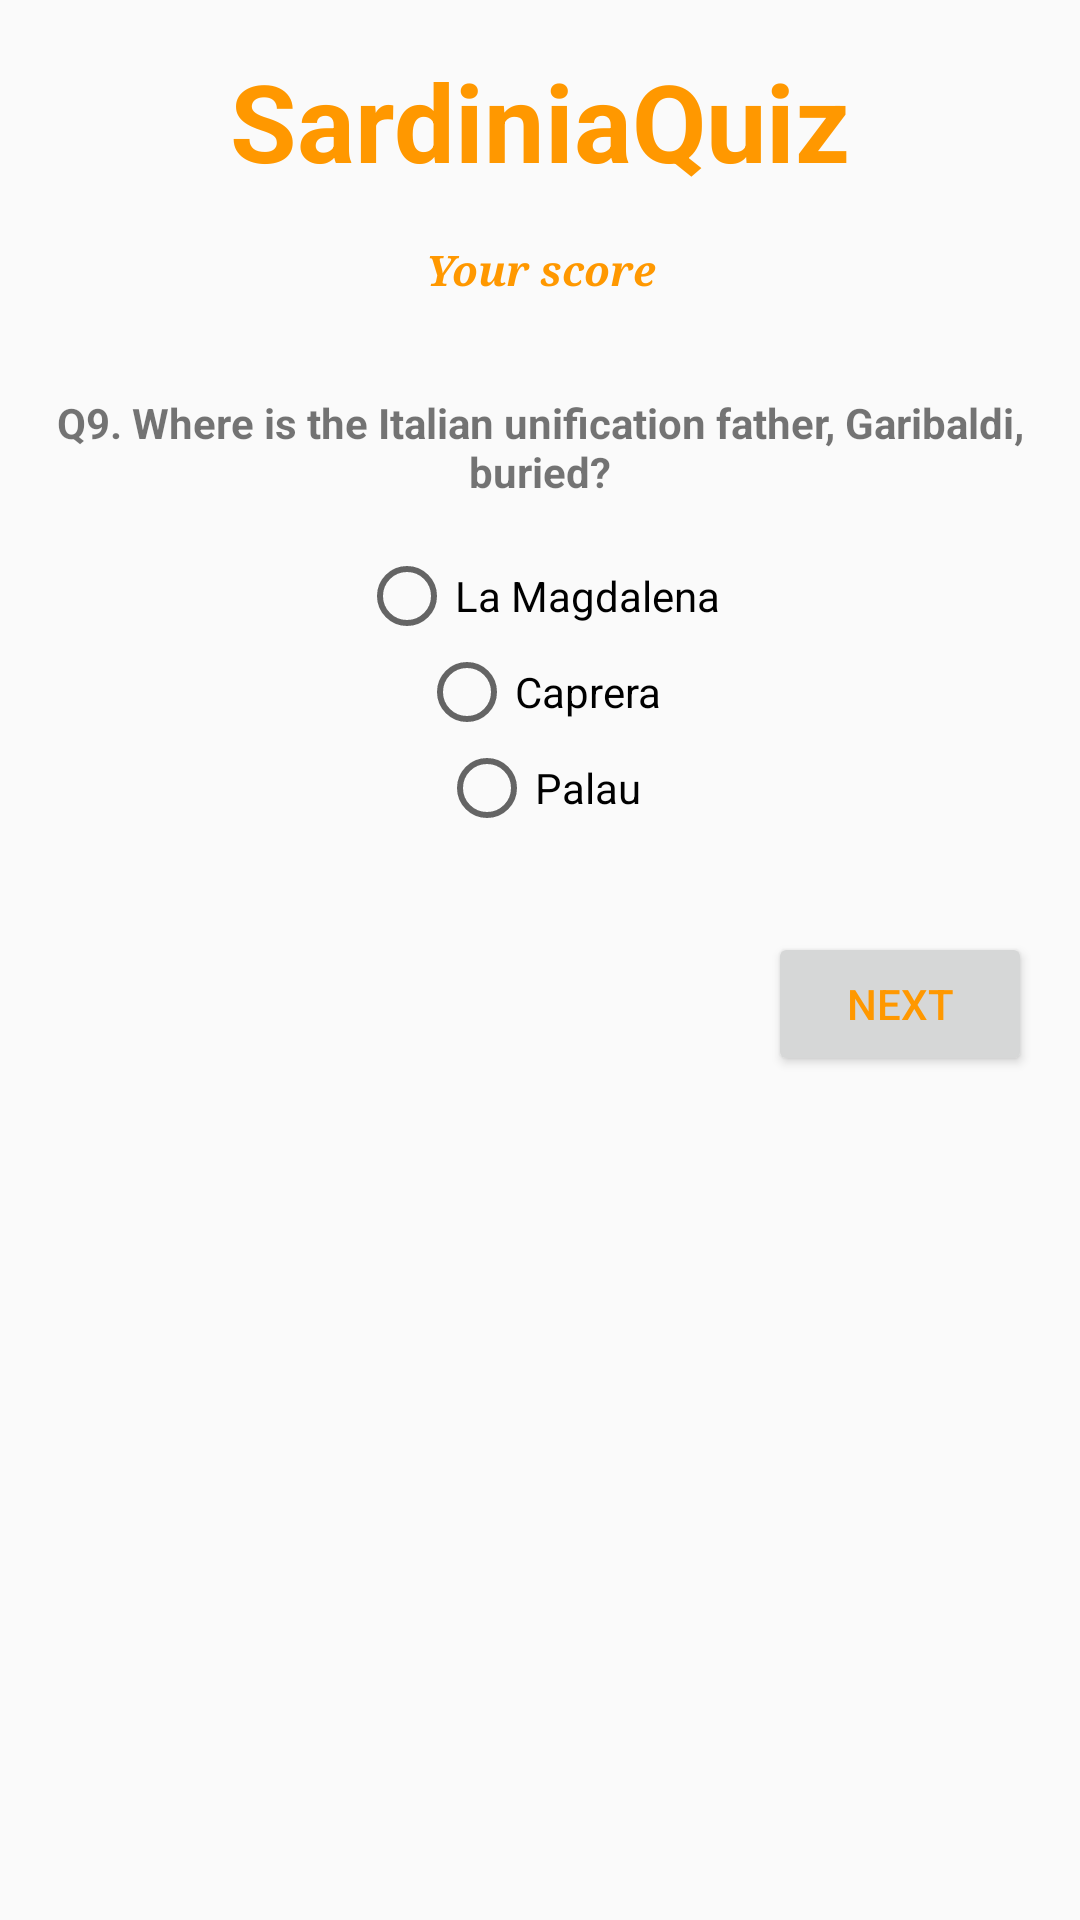

Layout XML and referenced resources for this Android screen:
<!-- AndroidManifest.xml: application theme AppTheme -->
<!-- res/layout/activity_ninth_question.xml -->
<?xml version="1.0" encoding="utf-8"?>
<ScrollView xmlns:android="http://schemas.android.com/apk/res/android"
    xmlns:app="http://schemas.android.com/apk/res-auto"
    xmlns:tools="http://schemas.android.com/tools"
    android:layout_width="match_parent"
    android:layout_height="match_parent"
    tools:context=".NinthQuestionActivity">

    <LinearLayout
        android:layout_width="match_parent"
        android:layout_height="wrap_content"
        android:orientation="vertical">

        <TextView
            android:id="@+id/app_name_text"
            style="@style/AppNameStyle"
            android:text="@string/app_name" />

        <TextView
            android:id="@+id/score_message"
            style="@style/UserScoreViewStyle"
            android:text="Your score"
            app:fontFamily="serif" />

        <TextView
            android:id="@+id/question_text"
            style="@style/QuestionTextStyle"
            android:text="@string/q9_text" />

        <RadioGroup
            android:id="@+id/radio_group"
            android:layout_width="match_parent"
            android:layout_height="wrap_content"
            android:layout_margin="16dp"
            android:orientation="vertical">

            <RadioButton
                android:id="@+id/answer1_text"
                style="@style/AnswerTextStyle"
                android:text="@string/q9_a1" />

            <RadioButton
                android:id="@+id/answer2_text"
                style="@style/AnswerTextStyle"
                android:text="@string/q9_a2" />

            <RadioButton
                android:id="@+id/answer3_text"
                style="@style/AnswerTextStyle"
                android:text="@string/q9_a3" />
        </RadioGroup>

        <Button
            android:id="@+id/next_button"
            style="@style/NextButtonStyle"
            android:onClick="nextButton"
            android:text="@string/next_button_text" />

    </LinearLayout>

</ScrollView>
<!-- resources referenced by this layout -->
<resources>
  <string name="app_name">SardiniaQuiz</string>
  <string name="next_button_text">Next</string>
  <string name="q9_a1">La Magdalena</string>
  <string name="q9_a2">Caprera</string>
  <string name="q9_a3">Palau</string>
  <string name="q9_text">Q9. Where is the Italian unification father, Garibaldi, buried?</string>
  <style name="AnswerTextStyle">
          <item name="android:layout_height">wrap_content</item>
          <item name="android:layout_width">wrap_content</item>
          <item name="android:layout_gravity">center_horizontal</item>
      </style>
  <style name="AppNameStyle">
          <item name="android:layout_height">wrap_content</item>
          <item name="android:layout_width">match_parent</item>
          <item name="android:layout_margin">16dp</item>
          <item name="android:gravity">center_horizontal</item>
          <item name="android:textSize">36sp</item>
          <item name="android:textStyle">bold</item>
          <item name="android:textColor">#FF9800</item>
          <item name="android:shadowColor">#FF9800</item>
      </style>
  <style name="NextButtonStyle">
          <item name="android:layout_width">wrap_content</item>
          <item name="android:layout_height">wrap_content</item>
          <item name="android:layout_gravity">right</item>
          <item name="android:layout_margin">16dp</item>
          <item name="android:textColor">#FF9800</item>
      </style>
  <style name="QuestionTextStyle">
          <item name="android:layout_height">wrap_content</item>
          <item name="android:layout_width">match_parent</item>
          <item name="android:gravity">center_horizontal</item>
          <item name="android:layout_marginTop">16dp</item>
          <item name="android:layout_marginLeft">16dp</item>
          <item name="android:layout_marginStart">16dp</item>
          <item name="android:layout_marginRight">16dp</item>
          <item name="android:layout_marginEnd">16dp</item>
          <item name="android:textStyle">bold</item>
      </style>
  <style name="UserScoreViewStyle">
          <item name="android:layout_height">wrap_content</item>
          <item name="android:layout_width">match_parent</item>
          <item name="android:layout_marginLeft">16dp</item>
          <item name="android:layout_marginRight">16dp</item>
          <item name="android:layout_marginBottom">16dp</item>
          <item name="android:singleLine">false</item>
          <item name="android:gravity">center_horizontal</item>
          <item name="android:textColor">#FF9800</item>
          <item name="android:textStyle">bold|italic</item>
      </style>
  <style name="AppTheme" parent="Theme.AppCompat.Light.DarkActionBar">
          
          <item name="colorPrimary">@color/colorPrimary</item>
          <item name="colorPrimaryDark">@color/colorPrimaryDark</item>
          <item name="colorAccent">@color/colorAccent</item>
      </style>
  <color name="colorPrimary">#F44336</color>
  <color name="colorPrimaryDark">#D32F2F</color>
  <color name="colorAccent">#CDDC39</color>
</resources>
